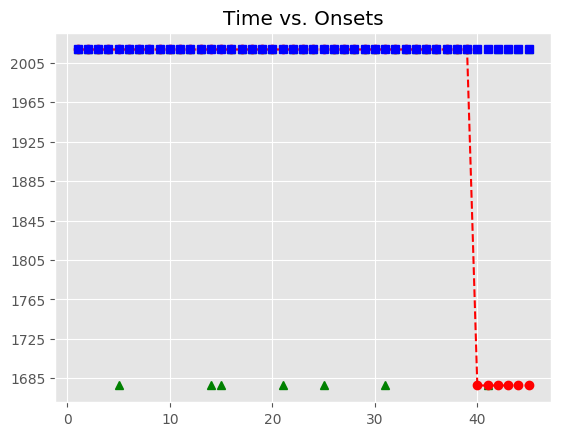

The file beside this chart, header and first rows:
, Asynchrony, Tap Onset, Test, True Onset, User ID, IOI, Max, Min, Sanitized Tap Onset, Sanitized Asynchrony, Sanitized Mean Asynchrony, Sanitized Std Dev Asynchrony, Mean Asynchrony, Std Dev Asynchrony, Missed Taps, Phase Correction Response
1, 137.7, 2018-07-21 22:55:30.475885, H1a4, 2018-07-21 22:55:30.338170, 117, 335.8, 2018-07-21 22:55:30.506085, 2018-07-21 22:55:30.170215, 2018-07-21 22:55:30.475885, 137.7, 6.947, 90.11, 1278, 816.6, 7, -65.52
2, 72.2, 2018-07-21 22:55:30.746199, H1a4, 2018-07-21 22:55:30.674000, 117, 335.8, 2018-07-21 22:55:30.841909, 2018-07-21 22:55:30.506085, 2018-07-21 22:55:30.746199, 72.2, 6.947, 90.11, 1278, 816.6, 7, -81.98
3, -9.782, 2018-07-21 22:55:31.000036, H1a4, 2018-07-21 22:55:31.009818, 117, 335.9, 2018-07-21 22:55:31.177789, 2018-07-21 22:55:30.841909, 2018-07-21 22:55:31.000036, -9.782, 6.947, 90.11, 1278, 816.6, 7, -8.525
4, -18.31, 2018-07-21 22:55:31.327453, H1a4, 2018-07-21 22:55:31.345760, 117, 320, 2018-07-21 22:55:31.505754, 2018-07-21 22:55:31.177789, 2018-07-21 22:55:31.327453, -18.31, 6.947, 90.11, 1278, 816.6, 7, 
5, 435.5, 2018-07-21 22:55:32.101220, H1a4, 2018-07-21 22:55:31.665748, 117, 335.6, 2018-07-21 22:55:31.833550, 2018-07-21 22:55:31.505754, , , 6.947, 90.11, 1278, 816.6, 7, 
6, 443.9, 2018-07-21 22:55:32.445268, H1a4, 2018-07-21 22:55:32.001352, 117, 336, 2018-07-21 22:55:32.169334, 2018-07-21 22:55:31.833550, 2018-07-21 22:55:32.101220, 99.87, 6.947, 90.11, 1278, 816.6, 7, 8.085
7, 189.8, 2018-07-21 22:55:32.527141, H1a4, 2018-07-21 22:55:32.337315, 117, 335.7, 2018-07-21 22:55:32.505161, 2018-07-21 22:55:32.169334, 2018-07-21 22:55:32.445268, 108, 6.947, 90.11, 1278, 816.6, 7, -253.8
8, 181.5, 2018-07-21 22:55:32.854515, H1a4, 2018-07-21 22:55:32.673008, 117, 335.8, 2018-07-21 22:55:32.840910, 2018-07-21 22:55:32.505161, 2018-07-21 22:55:32.527141, -145.9, 6.947, 90.11, 1278, 816.6, 7, -8.43
9, 210, 2018-07-21 22:55:33.218799, H1a4, 2018-07-21 22:55:33.008812, 117, 335.8, 2018-07-21 22:55:33.176730, 2018-07-21 22:55:32.840910, 2018-07-21 22:55:32.854515, -154.3, 6.947, 90.11, 1278, 816.6, 7, 28.45
10, 271.6, 2018-07-21 22:55:33.616216, H1a4, 2018-07-21 22:55:33.344649, 117, 319.9, 2018-07-21 22:55:33.504591, 2018-07-21 22:55:33.176730, 2018-07-21 22:55:33.218799, -125.8, 6.947, 90.11, 1278, 816.6, 7, 77.53
11, 311.9, 2018-07-21 22:55:33.976394, H1a4, 2018-07-21 22:55:33.664534, 117, 336, 2018-07-21 22:55:33.832533, 2018-07-21 22:55:33.504591, 2018-07-21 22:55:33.616216, -48.32, 6.947, 90.11, 1278, 816.6, 7, 24.18
12, 409.9, 2018-07-21 22:55:34.410446, H1a4, 2018-07-21 22:55:34.000531, 117, 335.6, 2018-07-21 22:55:34.168354, 2018-07-21 22:55:33.832533, 2018-07-21 22:55:33.976394, -24.14, 6.947, 90.11, 1278, 816.6, 7, 98.41
13, 876.5, 2018-07-21 22:55:35.212637, H1a4, 2018-07-21 22:55:34.336177, 117, 335.9, 2018-07-21 22:55:34.504144, 2018-07-21 22:55:34.168354, 2018-07-21 22:55:34.410446, 74.27, 6.947, 90.11, 1278, 816.6, 7, 
14, 950.3, 2018-07-21 22:55:35.622381, H1a4, 2018-07-21 22:55:34.672111, 117, 335.8, 2018-07-21 22:55:34.840008, 2018-07-21 22:55:34.504144, , , 6.947, 90.11, 1278, 816.6, 7, 
15, 1003, 2018-07-21 22:55:36.011216, H1a4, 2018-07-21 22:55:35.007905, 117, 319.8, 2018-07-21 22:55:35.167827, 2018-07-21 22:55:34.840008, , , 6.947, 90.11, 1278, 816.6, 7, 
16, 1077, 2018-07-21 22:55:36.404361, H1a4, 2018-07-21 22:55:35.327749, 117, 335.9, 2018-07-21 22:55:35.495713, 2018-07-21 22:55:35.167827, 2018-07-21 22:55:35.212637, -115.1, 6.947, 90.11, 1278, 816.6, 7, 73.81
17, 1126, 2018-07-21 22:55:36.789200, H1a4, 2018-07-21 22:55:35.663678, 117, 335.8, 2018-07-21 22:55:35.831591, 2018-07-21 22:55:35.495713, 2018-07-21 22:55:35.622381, -41.3, 6.947, 90.11, 1278, 816.6, 7, 53.01
18, 1248, 2018-07-21 22:55:37.247773, H1a4, 2018-07-21 22:55:35.999504, 117, 335.7, 2018-07-21 22:55:36.167337, 2018-07-21 22:55:35.831591, 2018-07-21 22:55:36.011216, 11.71, 6.947, 90.11, 1278, 816.6, 7, 57.48
19, 1383, 2018-07-21 22:55:37.718589, H1a4, 2018-07-21 22:55:36.335169, 117, 335.8, 2018-07-21 22:55:36.503075, 2018-07-21 22:55:36.167337, 2018-07-21 22:55:36.404361, 69.19, 6.947, 90.11, 1278, 816.6, 7, 49.03
20, 1404, 2018-07-21 22:55:38.074780, H1a4, 2018-07-21 22:55:36.670981, 117, 319.9, 2018-07-21 22:55:36.830939, 2018-07-21 22:55:36.503075, 2018-07-21 22:55:36.789200, 118.2, 6.947, 90.11, 1278, 816.6, 7, 
21, 1518, 2018-07-21 22:55:38.508751, H1a4, 2018-07-21 22:55:36.990896, 117, 336, 2018-07-21 22:55:37.158890, 2018-07-21 22:55:36.830939, , , 6.947, 90.11, 1278, 816.6, 7, 
22, 1611, 2018-07-21 22:55:38.938346, H1a4, 2018-07-21 22:55:37.326885, 117, 335.8, 2018-07-21 22:55:37.494796, 2018-07-21 22:55:37.158890, 2018-07-21 22:55:37.247773, -79.11, 6.947, 90.11, 1278, 816.6, 7, 135
23, 1653, 2018-07-21 22:55:39.315259, H1a4, 2018-07-21 22:55:37.662708, 117, 335.7, 2018-07-21 22:55:37.830560, 2018-07-21 22:55:37.494796, 2018-07-21 22:55:37.718589, 55.88, 6.947, 90.11, 1278, 816.6, 7, 20.49
24, 1759, 2018-07-21 22:55:39.757183, H1a4, 2018-07-21 22:55:37.998413, 117, 335.8, 2018-07-21 22:55:38.166308, 2018-07-21 22:55:37.830560, 2018-07-21 22:55:38.074780, 76.37, 6.947, 90.11, 1278, 816.6, 7, 
25, 1820, 2018-07-21 22:55:40.154611, H1a4, 2018-07-21 22:55:38.334204, 117, 335.9, 2018-07-21 22:55:38.502153, 2018-07-21 22:55:38.166308, , , 6.947, 90.11, 1278, 816.6, 7, 
26, 1882, 2018-07-21 22:55:40.551744, H1a4, 2018-07-21 22:55:38.670102, 117, 319.9, 2018-07-21 22:55:38.830058, 2018-07-21 22:55:38.502153, 2018-07-21 22:55:38.508751, -161.4, 6.947, 90.11, 1278, 816.6, 7, 109.7
27, 2028, 2018-07-21 22:55:41.018310, H1a4, 2018-07-21 22:55:38.990014, 117, 335.7, 2018-07-21 22:55:39.157884, 2018-07-21 22:55:38.830058, 2018-07-21 22:55:38.938346, -51.67, 6.947, 90.11, 1278, 816.6, 7, 41.17
28, 2020, 2018-07-21 22:55:41.345745, H1a4, 2018-07-21 22:55:39.325754, 117, 335.8, 2018-07-21 22:55:39.493636, 2018-07-21 22:55:39.157884, 2018-07-21 22:55:39.315259, -10.49, 6.947, 90.11, 1278, 816.6, 7, 106.2
29, 2036, 2018-07-21 22:55:41.698009, H1a4, 2018-07-21 22:55:39.661519, 117, 336, 2018-07-21 22:55:39.829526, 2018-07-21 22:55:39.493636, 2018-07-21 22:55:39.757183, 95.66, 6.947, 90.11, 1278, 816.6, 7, 61.41
30, 2028, 2018-07-21 22:55:42.025530, H1a4, 2018-07-21 22:55:39.997533, 117, 335.8, 2018-07-21 22:55:40.165412, 2018-07-21 22:55:39.829526, 2018-07-21 22:55:40.154611, 157.1, 6.947, 90.11, 1278, 816.6, 7, 
31, 2048, 2018-07-21 22:55:42.381681, H1a4, 2018-07-21 22:55:40.333290, 117, 319.8, 2018-07-21 22:55:40.493175, 2018-07-21 22:55:40.165412, , , 6.947, 90.11, 1278, 816.6, 7, 
32, 2076, 2018-07-21 22:55:42.729532, H1a4, 2018-07-21 22:55:40.653060, 117, 335.9, 2018-07-21 22:55:40.821000, 2018-07-21 22:55:40.493175, 2018-07-21 22:55:40.551744, -101.3, 6.947, 90.11, 1278, 816.6, 7, 130.7
33, 2109, 2018-07-21 22:55:43.098320, H1a4, 2018-07-21 22:55:40.988941, 117, 335.8, 2018-07-21 22:55:41.156830, 2018-07-21 22:55:40.821000, 2018-07-21 22:55:41.018310, 29.37, 6.947, 90.11, 1278, 816.6, 7, -8.343
34, 2142, 2018-07-21 22:55:43.466521, H1a4, 2018-07-21 22:55:41.324719, 117, 336, 2018-07-21 22:55:41.492701, 2018-07-21 22:55:41.156830, 2018-07-21 22:55:41.345745, 21.03, 6.947, 90.11, 1278, 816.6, 7, 16.3
35, 2203, 2018-07-21 22:55:43.863937, H1a4, 2018-07-21 22:55:41.660683, 117, 335.8, 2018-07-21 22:55:41.828588, 2018-07-21 22:55:41.492701, 2018-07-21 22:55:41.698009, 37.33, 6.947, 90.11, 1278, 816.6, 7, -8.288
36, 2281, 2018-07-21 22:55:44.277313, H1a4, 2018-07-21 22:55:41.996492, 117, 319.8, 2018-07-21 22:55:42.156409, 2018-07-21 22:55:41.828588, 2018-07-21 22:55:42.025530, 29.04, 6.947, 90.11, 1278, 816.6, 7, 36.32
37, 2293, 2018-07-21 22:55:44.609073, H1a4, 2018-07-21 22:55:42.316325, 117, 335.7, 2018-07-21 22:55:42.484180, 2018-07-21 22:55:42.156409, 2018-07-21 22:55:42.381681, 65.36, 6.947, 90.11, 1278, 816.6, 7, 12.14
38, 2293, 2018-07-21 22:55:44.944772, H1a4, 2018-07-21 22:55:42.652034, 117, 336, 2018-07-21 22:55:42.820022, 2018-07-21 22:55:42.484180, 2018-07-21 22:55:42.729532, 77.5, 6.947, 90.11, 1278, 816.6, 7, 32.81
39, 2346, 2018-07-21 22:55:45.333562, H1a4, 2018-07-21 22:55:42.988010, 117, 335.8, 2018-07-21 22:55:43.155927, 2018-07-21 22:55:42.820022, 2018-07-21 22:55:43.098320, 110.3, 6.947, 90.11, 1278, 816.6, 7, 32.37
40, , , H1a4, 2018-07-21 22:55:43.323843, 117, 335.7, 2018-07-21 22:55:43.491694, 2018-07-21 22:55:43.155927, 2018-07-21 22:55:43.466521, 142.7, 6.947, 90.11, 1278, 816.6, 7, 
41, , , H1a4, 2018-07-21 22:55:43.659545, 117, 319.8, 2018-07-21 22:55:43.819459, 2018-07-21 22:55:43.491694, , , 6.947, 90.11, 1278, 816.6, 7, 
42, , , H1a4, 2018-07-21 22:55:43.979373, 117, 335.9, 2018-07-21 22:55:44.147335, 2018-07-21 22:55:43.819459, 2018-07-21 22:55:43.863937, -115.4, 6.947, 90.11, 1278, 816.6, 7, 77.45
43, , , H1a4, 2018-07-21 22:55:44.315297, 117, 335.9, 2018-07-21 22:55:44.483256, 2018-07-21 22:55:44.147335, 2018-07-21 22:55:44.277313, -37.98, 6.947, 90.11, 1278, 816.6, 7, -4.159
44, , , H1a4, 2018-07-21 22:55:44.651216, 117, 335.8, 2018-07-21 22:55:44.819117, 2018-07-21 22:55:44.483256, 2018-07-21 22:55:44.609073, -42.14, 6.947, 90.11, 1278, 816.6, 7, -0.103
45, , , H1a4, 2018-07-21 22:55:44.987018, 117, 335.9, 2018-07-21 22:55:45.154947, 2018-07-21 22:55:44.819117, 2018-07-21 22:55:44.944772, -42.25, 6.947, 90.11, 1278, 816.6, 7, 
